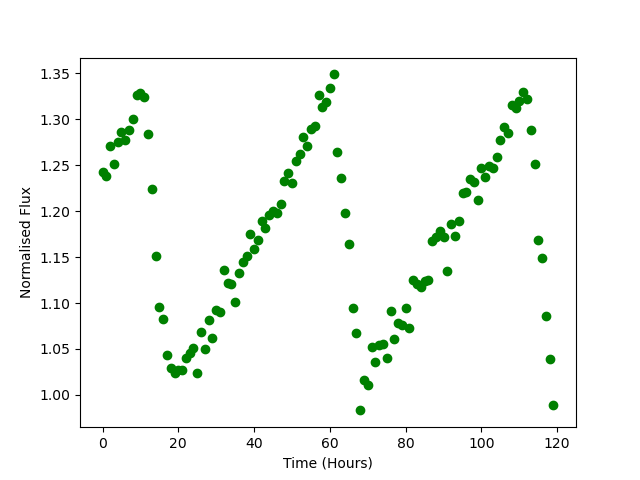

The file beside this chart, header and first rows:
Time, Flux
0.0, 1.242
1.0, 1.238
2.0, 1.271
3.0, 1.252
4.0, 1.276
5.0, 1.287
6.0, 1.278
7.0, 1.288
8.0, 1.3
9.0, 1.326
10.0, 1.329
11.0, 1.324
12.0, 1.284
13.0, 1.224
14.0, 1.151
15.0, 1.095
16.0, 1.083
17.0, 1.043
18.0, 1.029
19.0, 1.024
20.0, 1.027
21.0, 1.027
22.0, 1.04
23.0, 1.046
24.0, 1.051
25.0, 1.024
26.0, 1.068
27.0, 1.05
28.0, 1.081
29.0, 1.062
30.0, 1.092
31.0, 1.091
32.0, 1.136
33.0, 1.121
34.0, 1.12
35.0, 1.102
36.0, 1.133
37.0, 1.145
38.0, 1.151
39.0, 1.175
40.0, 1.159
41.0, 1.169
42.0, 1.189
43.0, 1.182
44.0, 1.195
45.0, 1.2
46.0, 1.198
47.0, 1.208
48.0, 1.233
49.0, 1.241
50.0, 1.23
51.0, 1.255
52.0, 1.263
53.0, 1.281
54.0, 1.271
55.0, 1.29
56.0, 1.293
57.0, 1.326
58.0, 1.313
59.0, 1.318
... 60 more rows
